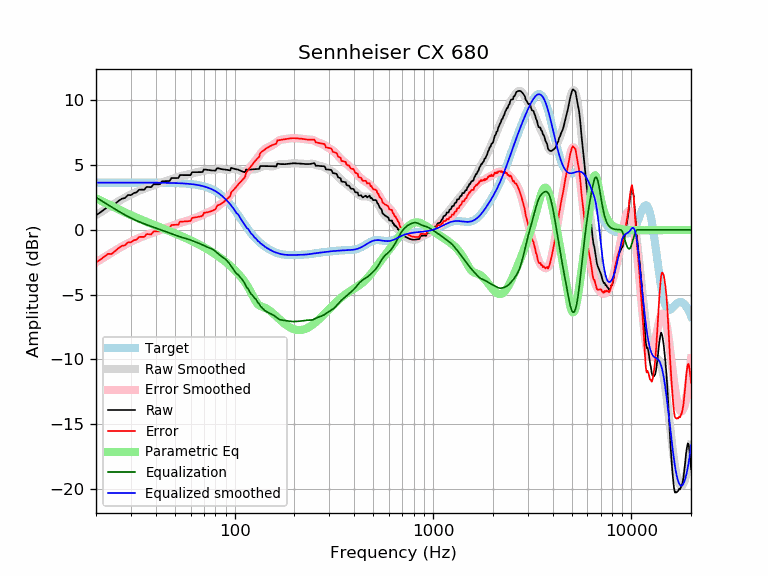

The table this chart was drawn from, first rows:
frequency, raw, error, smoothed, error_smoothed, equalization, parametric_eq, equalized_raw, equalized_smoothed, target
20, 1.12, -2.53, 1.14, -2.51, 2.51, 2.44, 3.63, 3.65, 3.65
21, 1.34, -2.31, 1.34, -2.31, 2.31, 2.28, 3.65, 3.65, 3.65
22, 1.57, -2.08, 1.53, -2.11, 2.11, 2.13, 3.68, 3.65, 3.65
23, 1.79, -1.86, 1.72, -1.93, 1.93, 1.98, 3.72, 3.65, 3.65
24, 1.79, -1.86, 1.89, -1.76, 1.76, 1.84, 3.55, 3.65, 3.65
25, 2.01, -1.63, 2.06, -1.59, 1.59, 1.71, 3.61, 3.65, 3.65
26, 2.24, -1.41, 2.21, -1.44, 1.44, 1.58, 3.68, 3.65, 3.65
27, 2.40, -1.24, 2.36, -1.29, 1.29, 1.46, 3.69, 3.65, 3.65
28, 2.46, -1.18, 2.49, -1.15, 1.15, 1.35, 3.62, 3.65, 3.65
29, 2.69, -0.96, 2.62, -1.03, 1.03, 1.24, 3.72, 3.65, 3.65
30, 2.68, -0.96, 2.73, -0.91, 0.91, 1.14, 3.60, 3.65, 3.65
31, 2.84, -0.81, 2.84, -0.81, 0.81, 1.04, 3.64, 3.65, 3.65
32, 2.90, -0.75, 2.93, -0.71, 0.71, 0.95, 3.61, 3.65, 3.65
33, 3.10, -0.55, 3.02, -0.62, 0.62, 0.86, 3.72, 3.65, 3.65
34, 3.11, -0.54, 3.10, -0.54, 0.54, 0.77, 3.65, 3.65, 3.65
35, 3.10, -0.55, 3.18, -0.47, 0.47, 0.69, 3.56, 3.64, 3.64
36, 3.32, -0.33, 3.25, -0.40, 0.40, 0.62, 3.71, 3.64, 3.64
37, 3.31, -0.34, 3.32, -0.33, 0.33, 0.54, 3.63, 3.64, 3.64
38, 3.30, -0.34, 3.38, -0.26, 0.26, 0.47, 3.56, 3.64, 3.64
39, 3.52, -0.12, 3.44, -0.20, 0.20, 0.40, 3.72, 3.64, 3.64
40, 3.52, -0.12, 3.50, -0.14, 0.14, 0.33, 3.66, 3.64, 3.64
41, 3.52, -0.12, 3.56, -0.08, 0.08, 0.26, 3.60, 3.64, 3.64
42, 3.52, -0.11, 3.61, -0.03, 0.03, 0.20, 3.55, 3.64, 3.64
43, 3.76, 0.12, 3.67, 0.03, -0.03, 0.14, 3.73, 3.64, 3.64
44, 3.76, 0.13, 3.72, 0.08, -0.08, 0.08, 3.68, 3.63, 3.63
45, 3.77, 0.13, 3.77, 0.13, -0.13, 0.02, 3.63, 3.63, 3.63
46, 3.77, 0.14, 3.82, 0.19, -0.19, -0.04, 3.58, 3.63, 3.63
47, 3.77, 0.14, 3.86, 0.24, -0.24, -0.10, 3.53, 3.63, 3.63
48, 4.00, 0.38, 3.91, 0.29, -0.29, -0.16, 3.71, 3.62, 3.62
49, 4.00, 0.38, 3.96, 0.34, -0.34, -0.22, 3.66, 3.62, 3.62
50, 4.00, 0.39, 4.01, 0.40, -0.40, -0.27, 3.61, 3.62, 3.62
51, 4.00, 0.39, 4.06, 0.45, -0.45, -0.33, 3.56, 3.61, 3.61
52, 4.00, 0.40, 4.10, 0.49, -0.49, -0.38, 3.51, 3.61, 3.61
53, 4.23, 0.63, 4.14, 0.54, -0.54, -0.44, 3.70, 3.60, 3.60
54, 4.23, 0.64, 4.17, 0.57, -0.57, -0.49, 3.66, 3.59, 3.59
55, 4.23, 0.64, 4.20, 0.61, -0.61, -0.54, 3.62, 3.59, 3.59
56, 4.23, 0.65, 4.22, 0.64, -0.64, -0.60, 3.59, 3.58, 3.58
57, 4.23, 0.66, 4.24, 0.67, -0.67, -0.65, 3.55, 3.57, 3.57
58, 4.23, 0.67, 4.27, 0.71, -0.71, -0.70, 3.52, 3.56, 3.56
59, 4.23, 0.68, 4.30, 0.75, -0.75, -0.76, 3.48, 3.55, 3.55
60, 4.23, 0.69, 4.33, 0.79, -0.79, -0.81, 3.44, 3.54, 3.54
61, 4.45, 0.93, 4.36, 0.83, -0.83, -0.86, 3.62, 3.53, 3.53
62, 4.45, 0.94, 4.39, 0.87, -0.87, -0.91, 3.58, 3.51, 3.51
63, 4.46, 0.96, 4.42, 0.92, -0.92, -0.97, 3.54, 3.50, 3.50
64, 4.46, 0.97, 4.44, 0.96, -0.96, -1.02, 3.50, 3.48, 3.48
65, 4.46, 0.99, 4.46, 1.00, -1.00, -1.07, 3.46, 3.47, 3.47
66, 4.46, 1.01, 4.48, 1.04, -1.04, -1.13, 3.43, 3.45, 3.45
67, 4.46, 1.04, 4.51, 1.08, -1.08, -1.18, 3.38, 3.43, 3.43
68, 4.46, 1.05, 4.53, 1.12, -1.12, -1.23, 3.34, 3.41, 3.41
69, 4.48, 1.10, 4.55, 1.17, -1.17, -1.29, 3.31, 3.38, 3.38
70, 4.67, 1.31, 4.58, 1.22, -1.22, -1.34, 3.45, 3.36, 3.36
71, 4.66, 1.33, 4.60, 1.27, -1.27, -1.39, 3.39, 3.33, 3.33
72, 4.64, 1.34, 4.61, 1.31, -1.31, -1.45, 3.33, 3.30, 3.30
73, 4.63, 1.36, 4.61, 1.34, -1.34, -1.50, 3.28, 3.27, 3.27
74, 4.61, 1.38, 4.61, 1.38, -1.38, -1.56, 3.24, 3.24, 3.24
75, 4.60, 1.40, 4.61, 1.41, -1.41, -1.61, 3.19, 3.20, 3.20
76, 4.60, 1.43, 4.61, 1.45, -1.45, -1.67, 3.15, 3.16, 3.16
77, 4.59, 1.47, 4.61, 1.49, -1.49, -1.72, 3.10, 3.12, 3.12
78, 4.59, 1.51, 4.62, 1.54, -1.54, -1.78, 3.05, 3.08, 3.08
79, 4.58, 1.55, 4.63, 1.60, -1.60, -1.83, 2.99, 3.03, 3.03
... 553 more rows
